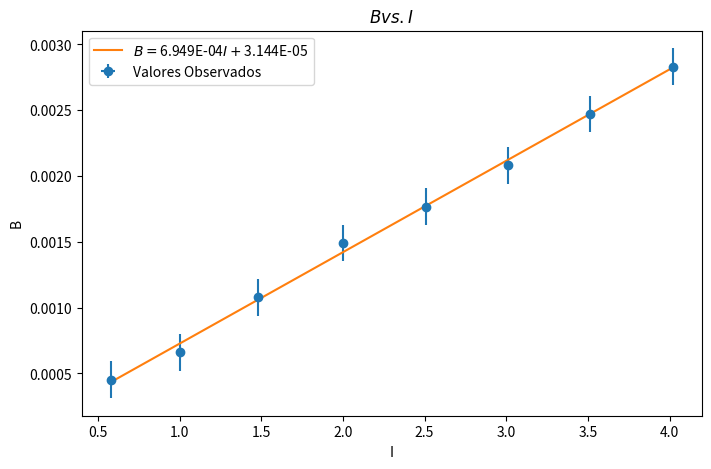
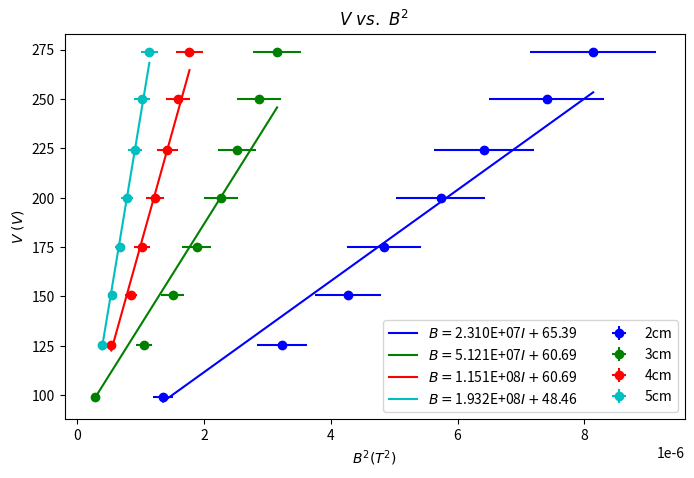

The script that saved these images, in order:
import numpy as np
import matplotlib.pyplot as plt
from scipy.optimize import curve_fit
from decimal import Decimal



dB=0.14*0.001
Bref=np.array([5.18,5.16,5.20,5.20,5.18,5.23])
dI=0.005
dataReg=np.array([[0.58,1.00,1.48,2,2.51,3.01,3.51,4.02],[4.74,4.52,4.10,3.85,3.42,3.11,2.81,2.41],[4.75,4.53,4.11,3.64,3.38,3.10,2.68,2.31],[4.73,4.54,4.13,3.61,3.47,3.12,2.67,2.36]])
Rc=np.array([0.02,0.03,0.04,0.05])
dV=0.005


Bprom=[]
for i in range(np.shape(dataReg)[1]):
    Bprom.append(np.mean(dataReg[1:,i]))

Bprom=(np.mean(Bref)-np.array(Bprom))*0.001

def recta(x,m,b):
    return m*x+b

popt, pcov = curve_fit(recta, dataReg[0,:], Bprom,sigma=dB, absolute_sigma=True)

mReg=popt[0]
bReg=popt[1]
Bteo=recta(dataReg[0,:],mReg,bReg)

dm=np.sqrt(np.diag(pcov))[0]


t1="$B=$"+str('%.3E' % Decimal(mReg))+"$I+$"+str('%.3E' % Decimal(bReg))

plt.figure(figsize=(8,5))
plt.errorbar(dataReg[0,:],Bprom, yerr=dB, xerr=dI, fmt='o',label="Valores Observados")
plt.plot(dataReg[0,:], Bteo, label=t1)
plt.xlabel("I")
plt.ylabel("B")
plt.title("$B vs. I$")
plt.legend(loc="best")
plt.savefig("g1.pdf")


V =np.array([99.1,125.5,150.5,175.1,200,224,250,274])
i2=np.array([1.63,2.54,2.93,3.12,3.40,3.60,3.87,4.06])
i3=np.array([0.71,1.43,1.72,1.93,2.12,2.24,2.39,2.51])
i4=np.array([1.01,1.28,1.41,1.55,1.67,1.77,1.87])
i5=np.array([0.85,1.02,1.14,1.23,1.33,1.41,1.49])

Bc2=recta(i2,mReg,bReg)**2
Bc3=recta(i3,mReg,bReg)**2
Bc4=recta(i4,mReg,bReg)**2
Bc5=recta(i5,mReg,bReg)**2

errB2=np.sqrt((2*mReg*(i2**2)*dm)**2+(2*i2*(mReg**2)*dI)**2)
errB3=np.sqrt((2*mReg*(i3**2)*dm)**2+(2*i3*(mReg**2)*dI)**2)
errB4=np.sqrt((2*mReg*(i4**2)*dm)**2+(2*i4*(mReg**2)*dI)**2)
errB5=np.sqrt((2*mReg*(i5**2)*dm)**2+(2*i5*(mReg**2)*dI)**2)

popt2, pcov2 = curve_fit(recta, Bc2,V, sigma=errB2, absolute_sigma=True)
popt3, pcov3 = curve_fit(recta, Bc3,V, sigma=errB3, absolute_sigma=True)
popt4, pcov4 = curve_fit(recta, Bc4,V[1:], sigma=errB4, absolute_sigma=True)
popt5, pcov5 = curve_fit(recta,Bc5, V[1:], sigma=errB5, absolute_sigma=True)

dm2=np.sqrt(np.diag(pcov2))[0]
dm3=np.sqrt(np.diag(pcov3))[0] 
dm4=np.sqrt(np.diag(pcov4))[0] 
dm5=np.sqrt(np.diag(pcov5))[0] 

dmV=np.array([dm2,dm3,dm4,dm5])


m=np.array([popt2[0],popt3[0],popt4[0],popt5[0]])
b=np.array([popt2[1],popt3[1],popt4[1],popt5[1]])


teo2=recta(Bc2,m[0],b[0])
teo3=recta(Bc3,m[1],b[1])
teo4=recta(Bc4,m[2],b[2])
teo5=recta(Bc5,m[3],b[3])




t2="$B=$"+str('%.3E' % Decimal(m[0]))+"$I+$"+str(b[0])[:5]
t3="$B=$"+str('%.3E' % Decimal(m[1]))+"$I+$"+str(b[2])[:5]
t4="$B=$"+str('%.3E' % Decimal(m[2]))+"$I+$"+str(b[2])[:5]
t5="$B=$"+str('%.3E' % Decimal(m[3]))+"$I+$"+str(b[3])[:5]

plt.figure(figsize=(8,5))
plt.errorbar(Bc2,V, yerr=dV, xerr=errB2, fmt='o',label="2cm", color="b")
plt.errorbar(Bc3,V, yerr=dV, xerr=errB3, fmt='o',label="3cm",color="g")
plt.errorbar( Bc4,V[1:], yerr=dV, xerr=errB4, fmt='o',label="4cm",color="r")
plt.errorbar( Bc5,V[1:], yerr=dV, xerr=errB5, fmt='o',label="5cm",color="c")
plt.plot(Bc2, teo2, color="b", label=t2)
plt.plot(Bc3,teo3, color="g", label=t3)
plt.plot(Bc4, teo4,  color="r", label=t4)
plt.plot(Bc5, teo5, color="c", label=t5)
plt.xlabel("$B^{2} (T^2)$")
plt.ylabel("$V\ (V)$")
plt.title("$V\ vs.\ B^2$")
plt.legend(loc="best", ncol=2)
plt.ticklabel_format(style='sci', axis='x', scilimits=(0,0))
plt.savefig("g2.pdf")

em=2*m/(Rc**2)
dem=2*dmV/(Rc**2)

for i in range(np.size(em)):
    print (em[i], dem[i])






















